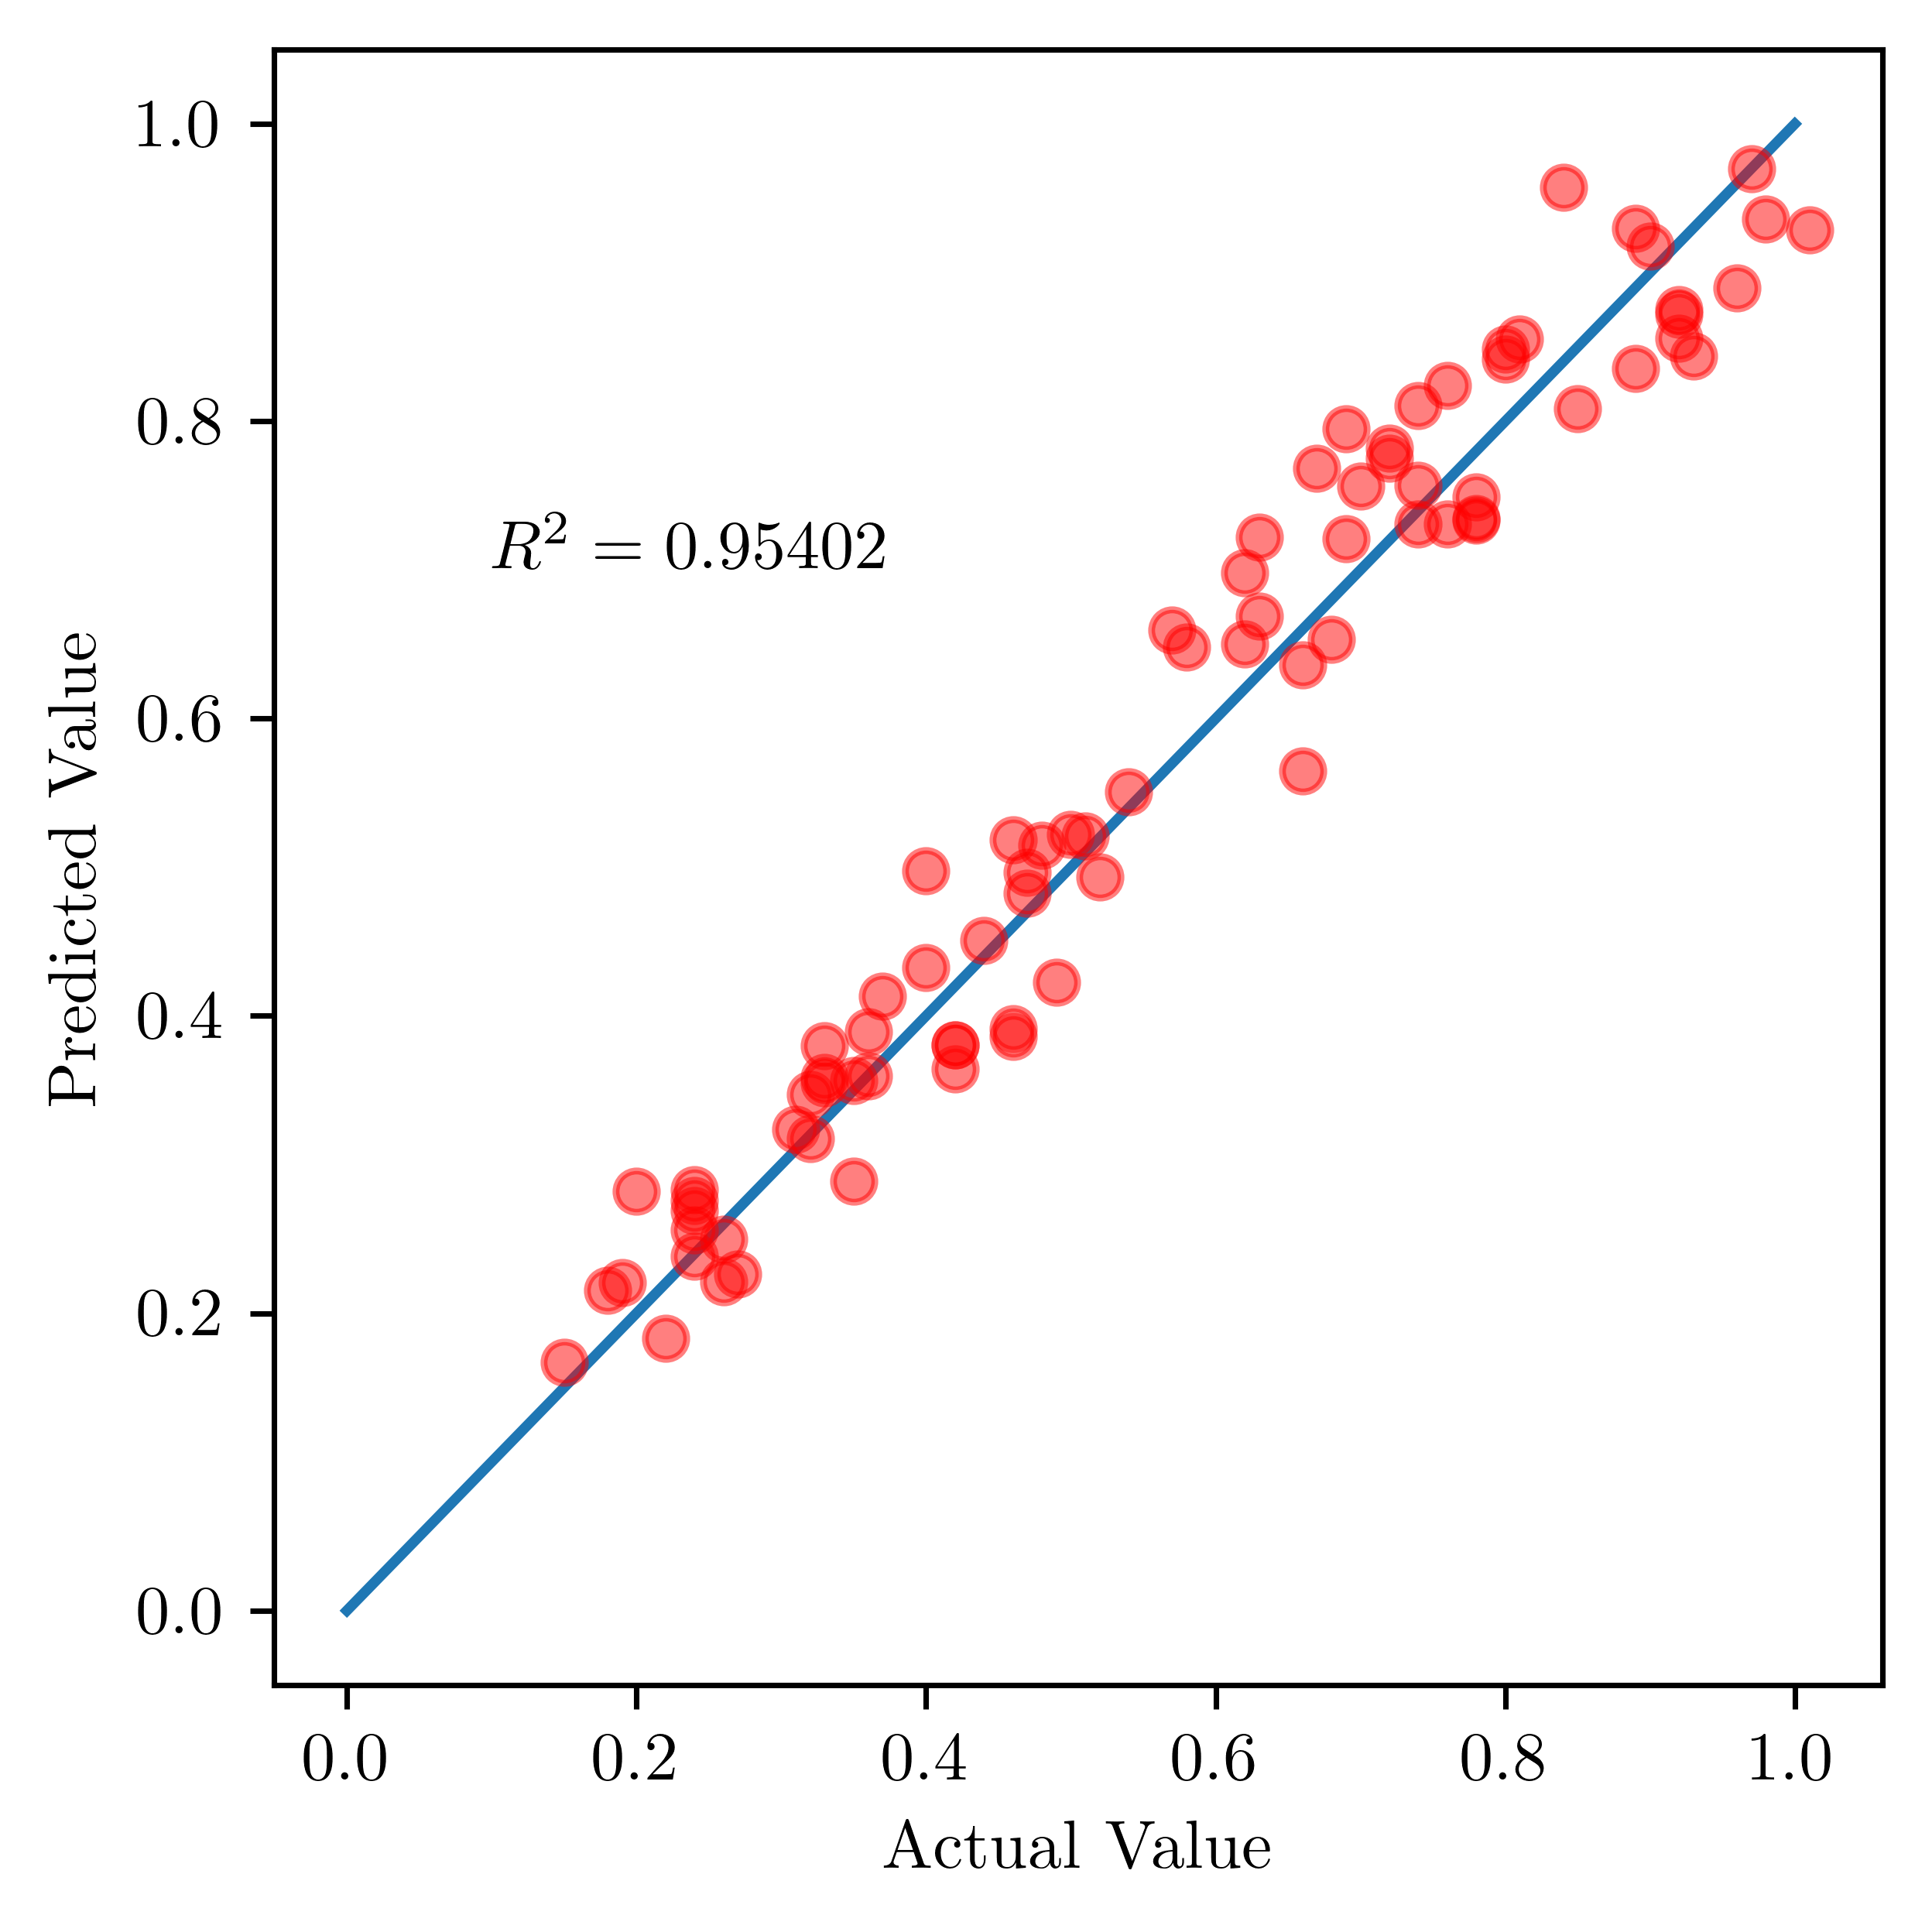

The file beside this chart, header and first rows:
x, y
0, 0
1, 1
